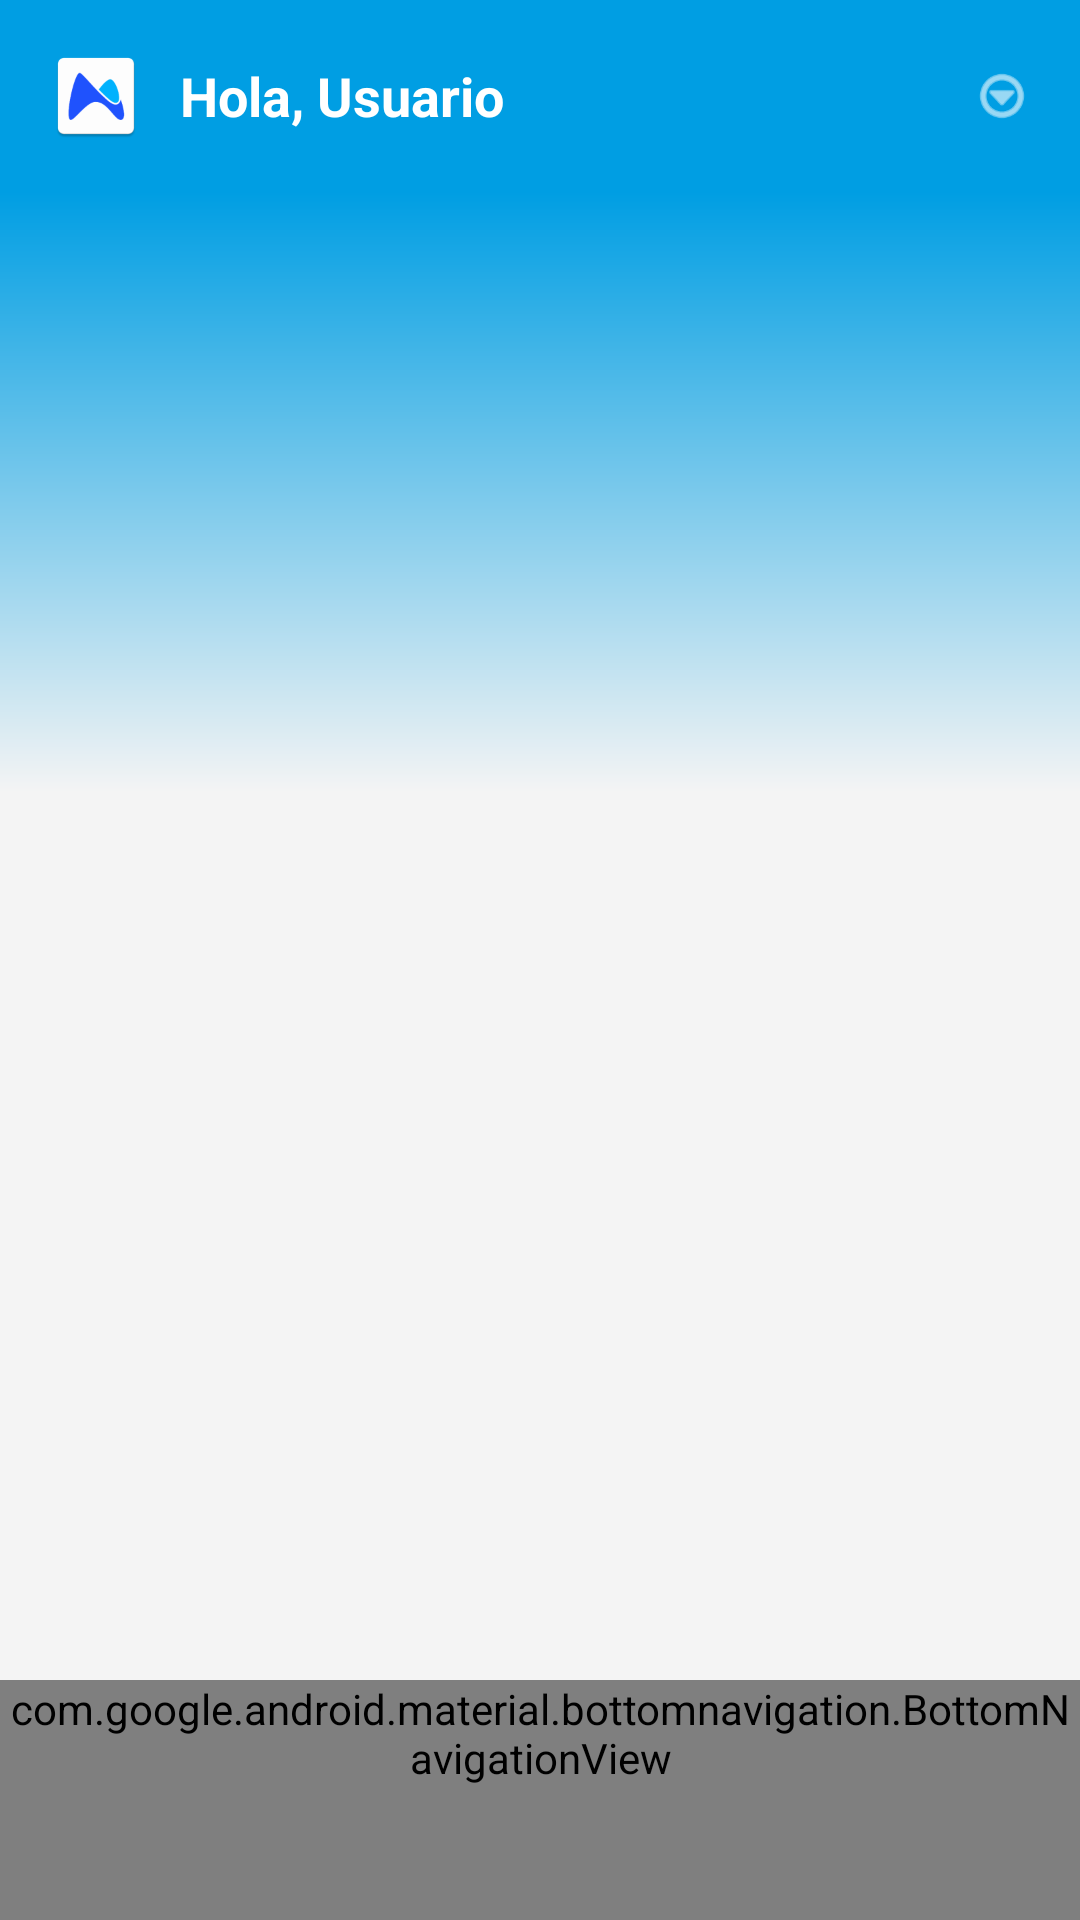

The Android layout XML behind this screen, and the referenced resources:
<!-- AndroidManifest.xml: activity theme Theme.GestorGastos.NoActionBar -->
<!-- res/layout/activity_main.xml -->
<?xml version="1.0" encoding="utf-8"?>
<androidx.constraintlayout.widget.ConstraintLayout xmlns:android="http://schemas.android.com/apk/res/android"
    xmlns:app="http://schemas.android.com/apk/res-auto"
    android:id="@+id/main_admin"
    android:layout_width="match_parent"
    android:layout_height="match_parent">

    <com.google.android.material.appbar.AppBarLayout
        android:id="@+id/appbar"
        android:layout_width="match_parent"
        android:layout_height="wrap_content"
        android:background="@color/appbar_blue"
        app:layout_constraintStart_toStartOf="parent"
        app:layout_constraintTop_toTopOf="parent">

        <include
            android:id="@+id/custom_appbar"
            layout="@layout/custom_appbar"
            android:layout_width="match_parent"
            android:layout_height="?attr/actionBarSize" />

    </com.google.android.material.appbar.AppBarLayout>

    
    <LinearLayout
        android:id="@+id/banner_connection"
        android:layout_width="match_parent"
        android:layout_height="wrap_content"
        android:orientation="horizontal"
        android:gravity="center_vertical"
        android:background="@color/orange"
        android:paddingStart="16dp"
        android:paddingEnd="16dp"
        android:paddingTop="10dp"
        android:paddingBottom="10dp"
        android:visibility="gone"
        android:elevation="4dp"
        app:layout_constraintTop_toBottomOf="@id/appbar"
        app:layout_constraintStart_toStartOf="parent"
        app:layout_constraintEnd_toEndOf="parent">

        <TextView
            android:id="@+id/tv_connection_status"
            android:layout_width="0dp"
            android:layout_height="wrap_content"
            android:layout_weight="1"
            android:text="@string/connection_offline"
            android:textColor="@color/white"
            android:textSize="13sp"
            android:textStyle="bold" />

        <ImageView
            android:id="@+id/iv_connection_icon"
            android:layout_width="18dp"
            android:layout_height="18dp"
            android:src="@android:drawable/ic_menu_info_details"
            android:tint="@color/white"
            android:layout_marginStart="8dp"
            android:contentDescription="Estado de conexión" />

    </LinearLayout>

    <androidx.constraintlayout.widget.ConstraintLayout
        android:id="@+id/constr_conteiner"
        android:layout_width="match_parent"
        android:layout_height="0dp"
        android:background="@color/fondo_frame"
        app:layout_constraintBottom_toTopOf="@id/bottom_navigation"
        app:layout_constraintTop_toBottomOf="@id/banner_connection">

        <View
            android:id="@+id/vFondo"
            android:layout_width="match_parent"
            android:layout_height="200dp"
            android:background="@drawable/gradient_background_scroll"
            app:layout_constraintTop_toTopOf="parent" />

        <androidx.fragment.app.FragmentContainerView
            android:id="@+id/fragment_container"
            android:layout_width="match_parent"
            android:layout_height="match_parent"
            app:layout_behavior="@string/appbar_scrolling_view_behavior"
            app:layout_dodgeInsetEdges="bottom" />

    </androidx.constraintlayout.widget.ConstraintLayout>

    <com.google.android.material.bottomnavigation.BottomNavigationView
        android:id="@+id/bottom_navigation"
        style="@style/BottomNavigationViewStyle"
        android:layout_width="match_parent"
        android:layout_height="wrap_content"
        android:layout_gravity="bottom"
        android:background="@drawable/bottom_nav_background"
        app:layout_constraintBottom_toBottomOf="parent"
        app:menu="@menu/bottom_nav_menu"
        app:labelVisibilityMode="labeled"
        app:itemIconSize="24dp"
        app:itemTextAppearanceActive="@style/BottomNavTextAppearanceActive"
        app:itemTextAppearanceInactive="@style/BottomNavTextAppearanceInactive" />

</androidx.constraintlayout.widget.ConstraintLayout>
<!-- res/layout/custom_appbar.xml (included above) -->
<?xml version="1.0" encoding="utf-8"?>
<LinearLayout xmlns:android="http://schemas.android.com/apk/res/android"
    xmlns:app="http://schemas.android.com/apk/res-auto"
    android:layout_width="match_parent"
    android:layout_height="?attr/actionBarSize"
    android:orientation="horizontal"
    android:gravity="center_vertical"
    android:paddingStart="16dp"
    android:paddingEnd="16dp"
    android:background="@color/appbar_blue"
    android:clickable="true"
    android:focusable="true"
    android:foreground="?attr/selectableItemBackground">

    
    <ImageView
        android:id="@+id/ivAppIcon"
        android:layout_width="32dp"
        android:layout_height="32dp"
        android:src="@mipmap/ic_launcher"
        android:contentDescription="Icono de la app"
        android:layout_marginEnd="12dp" />

    
    <TextView
        android:id="@+id/tvUserGreeting"
        android:layout_width="0dp"
        android:layout_height="wrap_content"
        android:layout_weight="1"
        android:text="@string/appbar_greeting_placeholder"
        android:textSize="18sp"
        android:textStyle="bold"
        android:textColor="@color/white"
        android:maxLines="1"
        android:ellipsize="end" />

    
    <ImageView
        android:id="@+id/ivChevron"
        android:layout_width="20dp"
        android:layout_height="20dp"
        android:src="@android:drawable/ic_menu_more"
        android:contentDescription="Abrir cuenta"
        android:tint="@color/white"
        android:layout_marginStart="8dp" />

</LinearLayout>
<!-- resources referenced by this layout -->
<resources>
  <color name="appbar_blue">#FF009EE3</color>
  <color name="fondo_frame">#F4F4F4</color>
  <color name="orange">#FFFF9800</color>
  <color name="white">#FFFFFFFF</color>
  <!-- drawable bottom_nav_background (drawable) -->
  <?xml version="1.0" encoding="utf-8"?>
  <layer-list xmlns:android="http://schemas.android.com/apk/res/android">
      
      
      <item android:drawable="@color/white" />
  
      
      <item android:top="0dp" android:bottom="-1dp" android:left="-1dp" android:right="-1dp">
          <shape android:shape="rectangle">
              <solid android:color="@android:color/transparent" />
              <stroke 
                  android:width="1dp" 
                  android:color="#E0E0E0" />
          </shape>
      </item>
      
  </layer-list>
  <!-- drawable gradient_background_scroll (drawable) -->
  <layer-list xmlns:android="http://schemas.android.com/apk/res/android">
      <item>
          <shape android:shape="rectangle">
              <gradient
                  android:angle="270"
                  android:startColor="@color/appbar_blue"
                  android:endColor="@color/fondo_frame"
                  android:type="linear"/>
          </shape>
      </item>
  </layer-list>
  <string name="appbar_greeting_placeholder">Hola, Usuario</string>
  <string name="connection_offline">Sin conexión... Modo offline</string>
  <style name="BottomNavTextAppearanceActive" parent="TextAppearance.Material3.LabelSmall">
          <item name="android:textColor">@color/bottom_nav_primary</item>
          <item name="android:textSize">12sp</item>
          <item name="android:fontFamily">sans-serif-medium</item>
          <item name="android:textStyle">bold</item>
      </style>
  <style name="BottomNavTextAppearanceInactive" parent="TextAppearance.Material3.LabelSmall">
          <item name="android:textColor">@color/bottom_nav_on_surface_variant</item>
          <item name="android:textSize">12sp</item>
          <item name="android:fontFamily">sans-serif</item>
          <item name="android:textStyle">normal</item>
      </style>
  <style name="BottomNavigationViewStyle" parent="Widget.Material3.BottomNavigationView">
          <item name="android:background">@color/bottom_nav_surface</item>
          <item name="itemIconTint">@color/bottom_nav_icon_tint</item>
          <item name="itemTextColor">@color/bottom_nav_text_color</item>
          <item name="android:elevation">8dp</item>
          <item name="android:outlineProvider">bounds</item>
      </style>
  <style name="Theme.GestorGastos.NoActionBar" parent="Theme.GestorGastos">
          <item name="windowActionBar">false</item>
          <item name="windowNoTitle">true</item>
      </style>
  <color name="bottom_nav_primary">#009EE3</color>
  <color name="bottom_nav_on_surface_variant">#1D1D1D</color>
  <color name="bottom_nav_surface">#FFFFFF</color>
  <color name="teal_200">#FF03DAC5</color>
  <color name="teal_700">#FF018786</color>
  <color name="black">#FF000000</color>
  <color name="gris_icono">#212121</color>
  <color name="gris">#949494</color>
  <color name="gris_lineas">#E0E0E0</color>
</resources>
